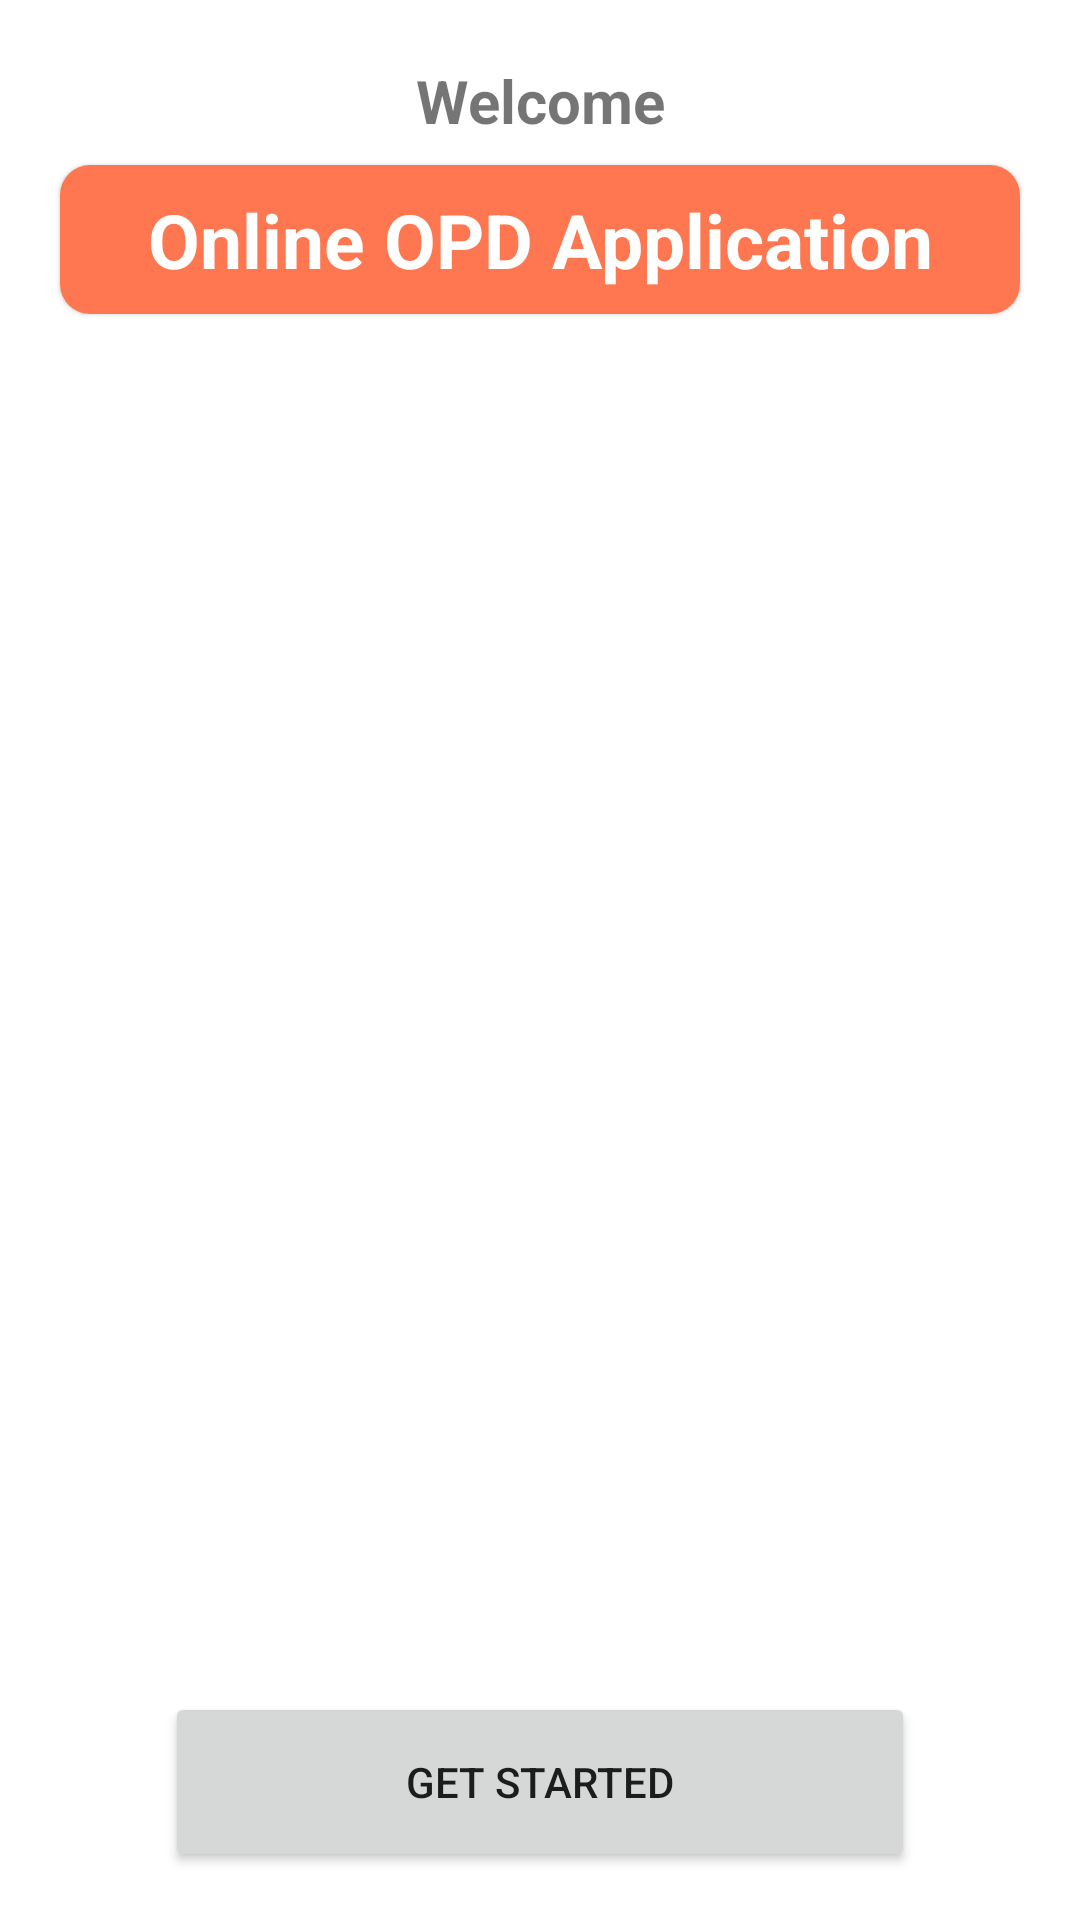

This screen was rendered from an Android layout file. Write that file and the resources it references.
<!-- AndroidManifest.xml: application theme AppTheme -->
<!-- res/layout/activity_on_board.xml -->
<?xml version="1.0" encoding="utf-8"?>
<LinearLayout xmlns:android="http://schemas.android.com/apk/res/android"
    xmlns:app="http://schemas.android.com/apk/res-auto"
    xmlns:tools="http://schemas.android.com/tools"
    android:layout_width="match_parent"
    android:orientation="vertical"
    android:layout_height="match_parent"
    android:weightSum="10"
    tools:context=".activities.OnBoardActivity">

    <LinearLayout
        android:layout_width="match_parent"
        android:layout_height="0dp"
        android:orientation="vertical"
        android:layout_weight="2">


        <TextView
            android:layout_width="match_parent"
            android:layout_height="wrap_content"
            android:layout_marginTop="@dimen/large_padding"
            android:textSize="@dimen/large_text_size"
            android:gravity="center"
            android:textStyle="bold"
            android:text="@string/welcome"
            />

        <com.google.android.material.card.MaterialCardView
            android:layout_width="match_parent"
            android:layout_marginTop="@dimen/standard_padding"
            android:layout_marginLeft="@dimen/large_padding"
            android:layout_marginRight="@dimen/large_padding"
            app:cardCornerRadius="@dimen/card_radius_small"
            android:layout_height="wrap_content"
            >

            <TextView
                android:layout_width="match_parent"
                android:text="@string/app_name"
                android:textSize="@dimen/x_large_text_size"
                android:textStyle="bold"
                android:background="@color/colorAccent"
                android:padding="@dimen/standard_padding"
                android:gravity="center"
                android:textColor="@color/white"
                android:layout_height="wrap_content"/>

        </com.google.android.material.card.MaterialCardView>

    </LinearLayout>

    <androidx.viewpager2.widget.ViewPager2
        android:layout_width="match_parent"
        android:layout_height="0dp"
        android:layout_weight="6.5"
        android:orientation="horizontal"
        android:id="@+id/view_pager">


    </androidx.viewpager2.widget.ViewPager2>

    <LinearLayout
        android:layout_width="match_parent"
        android:orientation="vertical"
        android:layout_weight="1.5"
        android:layout_height="0dp">


        <com.google.android.material.floatingactionbutton.FloatingActionButton
            android:layout_width="wrap_content"
            app:backgroundTint="@color/colorPrimary"
            android:clickable="true"
            android:focusable="true"
            app:rippleColor="@color/white"
            android:layout_gravity="right"
            android:layout_marginTop="@dimen/large_padding"
            android:src="@drawable/ic_baseline_navigate_next_24"
            app:elevation="@dimen/standard_padding"
            app:tint="@color/white"
            app:pressedTranslationZ="15dp"
            android:id="@+id/nextFab"
            android:visibility="gone"
            android:layout_marginEnd="@dimen/large_padding"
            android:layout_height="wrap_content"/>

        <Button
            android:layout_width="250dp"
            android:layout_gravity="center"
            android:gravity="center"
            android:layout_margin="@dimen/large_padding"
            android:id="@+id/getStarted"
            android:text="Get Started"
            android:layout_height="60dp"/>

    </LinearLayout>


</LinearLayout>
<!-- resources referenced by this layout -->
<resources>
  <color name="colorAccent">#FF7750</color>
  <color name="colorPrimary">#00827F</color>
  <color name="white">#ffffff</color>
  <dimen name="card_radius_small">10dp</dimen>
  <dimen name="large_padding">20dp</dimen>
  <dimen name="large_text_size">20sp</dimen>
  <dimen name="standard_padding">8dp</dimen>
  <dimen name="x_large_text_size">25sp</dimen>
  <string name="app_name">Online OPD Application</string>
  <string name="welcome">Welcome</string>
  <style name="AppTheme" parent="Theme.MaterialComponents.Light.NoActionBar">
          
          <item name="colorPrimary">@color/colorPrimary</item>
          <item name="colorPrimaryDark">@color/colorPrimaryDark</item>
          <item name="colorAccent">@color/colorAccent</item>
      </style>
  <color name="colorPrimaryDark">#036C6A</color>
</resources>
